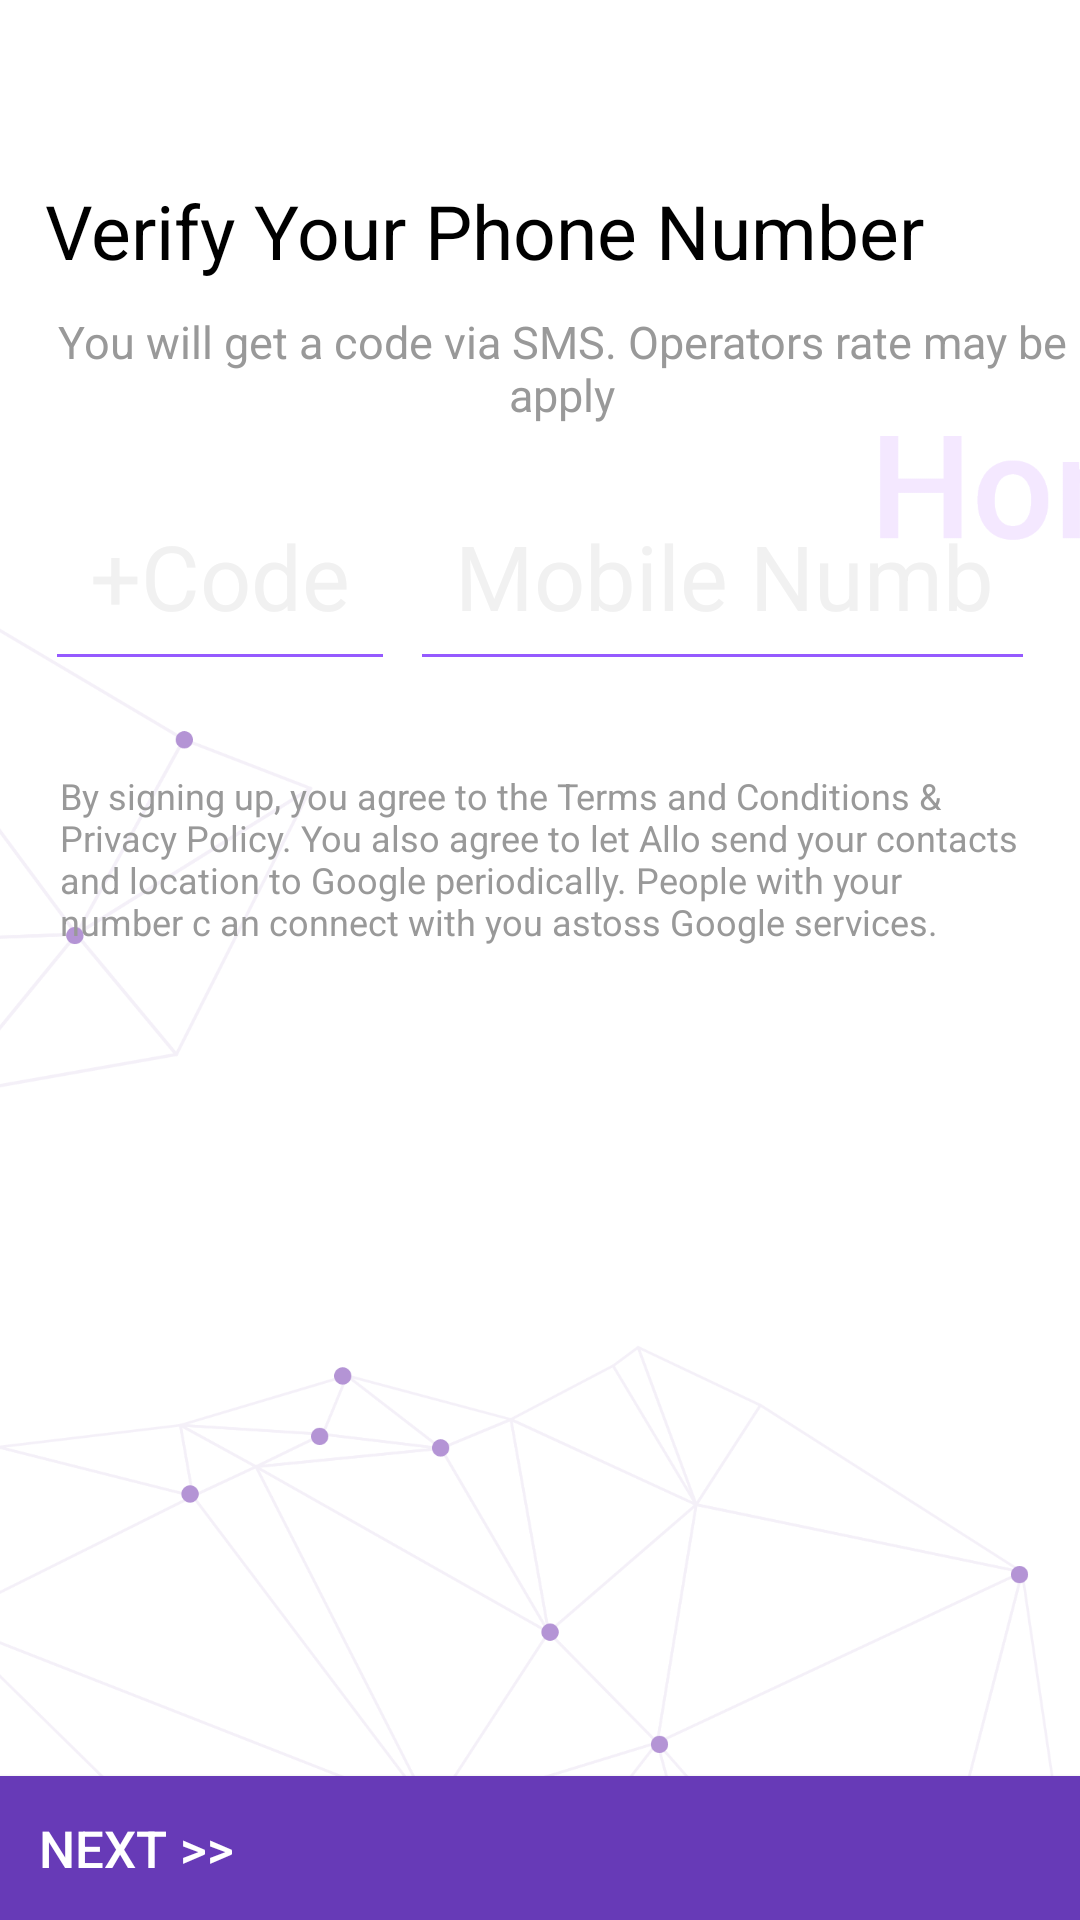

The Android layout XML behind this screen, and the referenced resources:
<!-- AndroidManifest.xml: application theme AppTheme -->
<!-- res/layout/activity_phone_login.xml -->
<?xml version="1.0" encoding="utf-8"?>
<RelativeLayout xmlns:android="http://schemas.android.com/apk/res/android"
    xmlns:app="http://schemas.android.com/apk/res-auto"
    xmlns:tools="http://schemas.android.com/tools"
    android:layout_width="match_parent"
    android:layout_height="match_parent"
    tools:context=".PhoneLoginActivity"
    android:background="@drawable/iback">




    <TextView
        android:id="@+id/dd"
        android:layout_width="wrap_content"
        android:layout_height="wrap_content"
        android:text="Verify Your Phone Number"
        android:textColor="#000000"
        android:textSize="25dp"
        android:layout_marginTop="60dp"
        android:layout_marginStart="15dp"
        />

    <TextView
        android:id="@+id/logtext"
        android:layout_below="@+id/dd"
        android:layout_width="wrap_content"
        android:layout_height="wrap_content"
        android:text="You will get a code via SMS. Operators rate may be apply"
        android:textSize="15dp"
        android:textColor="#999999"
        android:layout_marginRight="30dp"
        android:layout_marginLeft="15dp"
        android:gravity="center"
        android:layout_marginTop="10dp"
        android:layout_marginStart="15dp"
        />


    <EditText
        android:padding="15dp"
        android:textSize="30dp"
        android:backgroundTint="#955AFF"
        android:id="@+id/CountryCodeTextIDID"
        android:layout_below="@id/logtext"
        android:layout_width="wrap_content"
        android:textColorHint="#F1F1F1"
        android:layout_marginStart="15dp"
        android:textColor="#673AB7"
        android:inputType="text"
        android:layout_marginTop="15dp"
        android:hint="+Code"
        android:layout_height="wrap_content">

    </EditText>

    <EditText
        android:id="@+id/NumberID"
        android:layout_marginTop="15dp"
        android:hint="Mobile Number"
        android:layout_below="@id/logtext"
        android:padding="15dp"
        android:layout_toRightOf="@id/CountryCodeTextIDID"
        android:textSize="30dp"
        android:backgroundTint="#955AFF"
        android:inputType="phone"
        android:textColorHint="#F1F1F1"
        android:layout_marginLeft="5dp"
        android:textColor="#673AB7"
        android:layout_marginRight="15dp"
        android:layout_width="match_parent"
        android:layout_height="wrap_content">
    </EditText>


    <TextView
        android:layout_width="wrap_content"
        android:textSize="12dp"
        android:layout_below="@id/NumberID"
        android:layout_marginTop="30dp"
        android:textColor="#999999"
        android:layout_marginLeft="20dp"
        android:text="@string/sign"
        android:layout_marginRight="20dp"
        android:layout_height="wrap_content">
    </TextView>


    <Button
        android:id="@+id/PhoneLoginID"
        android:layout_alignParentBottom="true"
        android:layout_marginTop="20dp"
        android:textColor="@android:color/white"
        android:textSize="17dp"
        android:text="   Next >>"
        android:gravity="fill"
        android:background="#673AB7"
        android:layout_width="match_parent"
        android:layout_height="wrap_content">
    </Button>





</RelativeLayout>
<!-- resources referenced by this layout -->
<resources>
  <!-- drawable iback: png bitmap (drawable, 134083 bytes) -->
  <string name="sign">By signing up, you agree to the Terms and Conditions &amp; Privacy Policy. You also agree to let Allo send your contacts and location to Google periodically. People with your number c an connect with you astoss Google services.</string>
  <style name="AppTheme" parent="Theme.AppCompat.Light.NoActionBar">
          
          <item name="colorPrimary">@color/colorPrimary</item>
          <item name="colorPrimaryDark">@color/colorPrimaryDark</item>
          <item name="colorAccent">@color/colourAc</item>
      </style>
  <color name="colorPrimary">#FF0051</color>
  <color name="colorPrimaryDark">#FF0051</color>
  <color name="colourAc">#3F51B5</color>
</resources>
